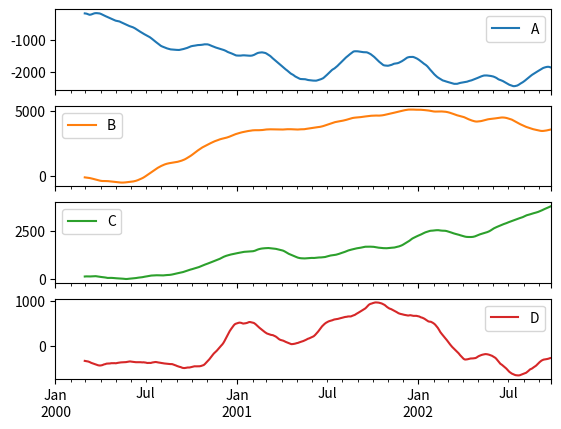

Here is the Python script that generated this plot:
import pandas as pd
import numpy as np
from pylab import *
import matplotlib.pyplot as pl

df = pd.DataFrame(np.random.randn(1000, 4),index=pd.date_range('1/1/2000', periods=1000),columns=['A', 'B', 'C', 'D'])
df = df.cumsum()
df.rolling(window=60).sum().plot(subplots=True)
show()